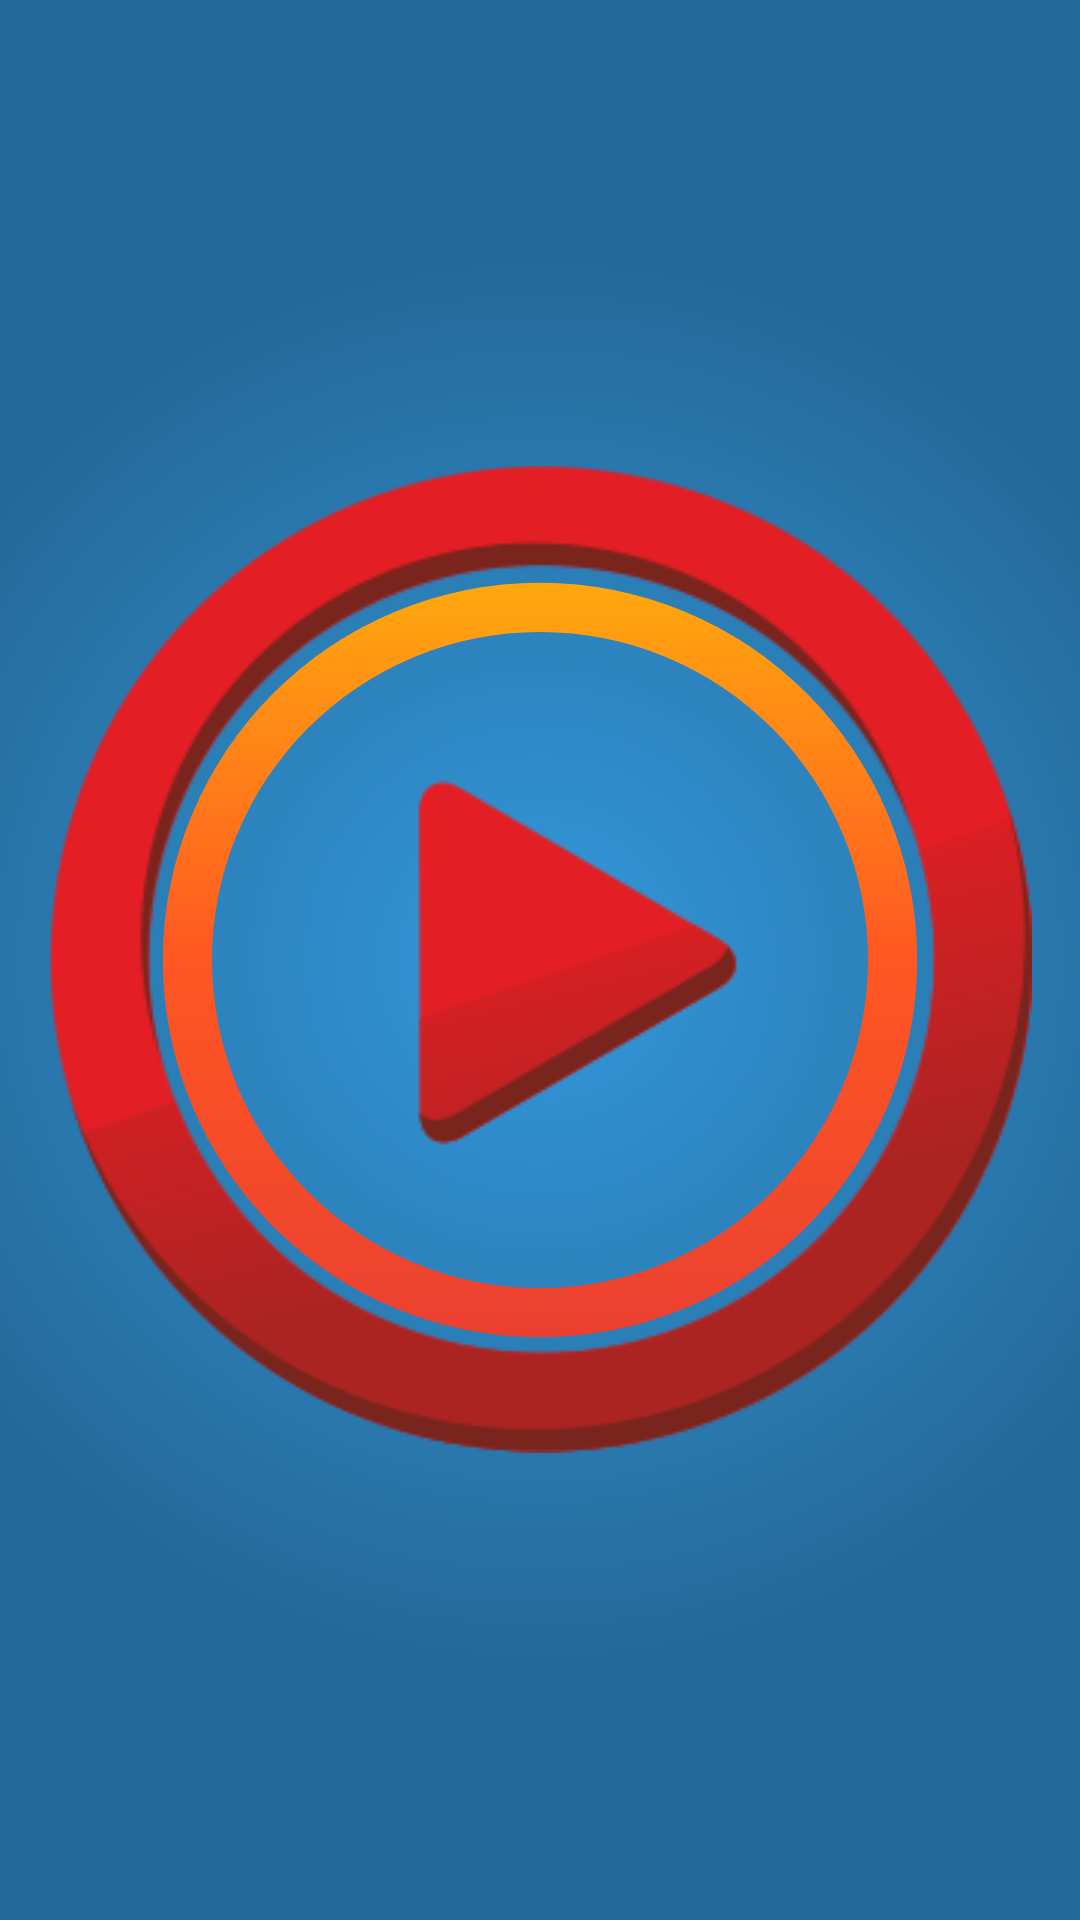

This screen was rendered from an Android layout file. Write that file and the resources it references.
<!-- AndroidManifest.xml: application theme AppTheme -->
<!-- res/layout/activity_main.xml -->
<?xml version="1.0" encoding="utf-8"?>
<RelativeLayout xmlns:android="http://schemas.android.com/apk/res/android"
    xmlns:tools="http://schemas.android.com/tools"
    android:id="@+id/activity_main"
    android:layout_width="match_parent"
    android:layout_height="match_parent"
    android:paddingBottom="@dimen/activity_vertical_margin"
    android:paddingLeft="@dimen/activity_horizontal_margin"
    android:paddingRight="@dimen/activity_horizontal_margin"
    android:paddingTop="@dimen/activity_vertical_margin"
    android:background="@drawable/background_gradient"
    tools:context="com.example.ultim.radio5.MainActivity">


    <ImageButton
        android:id="@+id/imageButtonPlay"
        style="@style/CustomPlayButton"
        android:layout_centerHorizontal="true"
        android:layout_centerVertical="true"
        android:onClick="onClick (MainActivity)" />

    <ImageButton
        android:id="@+id/imageButtonStop"
        style="@style/CustomStopButton"
        android:layout_centerHorizontal="true"
        android:layout_centerVertical="true"
        android:visibility="gone" />

    <ProgressBar
        android:id="@+id/progress"
        android:layout_width="wrap_content"
        android:layout_height="match_parent"
        android:layout_alignParentBottom="true"
        android:layout_alignParentEnd="true"
        android:layout_alignParentStart="true"
        android:layout_alignParentTop="true"
        android:indeterminateDrawable="@drawable/custom_progressbar"
        android:indeterminateOnly="true"
        android:layout_alignParentRight="true"
        android:layout_alignParentLeft="true" />

</RelativeLayout>
<!-- resources referenced by this layout -->
<resources>
  <dimen name="activity_horizontal_margin">16dp</dimen>
  <dimen name="activity_vertical_margin">16dp</dimen>
  <!-- drawable background_gradient (drawable) -->
  <?xml version="1.0" encoding="utf-8"?>
  <shape
      xmlns:android="http://schemas.android.com/apk/res/android"
      android:shape="rectangle">
      <gradient
          android:type="radial"
          android:gradientRadius="700"
          android:startColor="#3498DC"
          android:endColor="#246A99">
      </gradient>
  </shape>
  <!-- drawable custom_progressbar (drawable) -->
  <?xml version="1.0" encoding="utf-8"?>
  <rotate xmlns:android="http://schemas.android.com/apk/res/android"
      android:fromDegrees="-90"
      android:toDegrees="1080"
      android:pivotX="50%"
      android:pivotY="50%"
      android:duration="1"
      >
      
  
      <shape
          android:shape="ring"
          android:innerRadiusRatio="3"
          android:thicknessRatio="20"
          android:useLevel="false"
          >
          <gradient
              android:startColor="#E53935"
              android:endColor="#FFC107"
              android:centerColor="#FF5722"
              />
      </shape>
  
  </rotate>
  <style name="CustomPlayButton">
          <item name="android:layout_width">wrap_content</item>
          <item name="android:layout_height">wrap_content</item>
          <item name="android:background">@drawable/play_button_selector</item>
      </style>
  <style name="CustomStopButton">
          <item name="android:layout_width">wrap_content</item>
          <item name="android:layout_height">wrap_content</item>
          <item name="android:background">@drawable/stop_button_selector</item>
      </style>
  <style name="AppTheme" parent="Theme.AppCompat.Light.NoActionBar">
          
          <item name="android:windowNoTitle">true</item>
          <item name="colorPrimary">@color/colorPrimary</item>
          <item name="colorPrimaryDark">@color/colorPrimaryDark</item>
          <item name="colorAccent">@color/colorAccent</item>
      </style>
  <!-- drawable play_button_selector (drawable) -->
  <?xml version="1.0" encoding="utf-8"?>
  <selector xmlns:android="http://schemas.android.com/apk/res/android">
      <item android:state_pressed="true" android:drawable="@drawable/play_click" />
      <item android:drawable="@drawable/play" />
  </selector>
  <!-- drawable stop_button_selector (drawable) -->
  <?xml version="1.0" encoding="utf-8"?>
  <selector xmlns:android="http://schemas.android.com/apk/res/android">
      <item android:state_pressed="true" android:drawable="@drawable/stop_click" />
      <item android:drawable="@drawable/stop" />
  </selector>
  <color name="colorPrimary">#3F51B5</color>
  <color name="colorPrimaryDark">#303F9F</color>
  <color name="colorAccent">#ff4081</color>
  <!-- drawable play_click: png bitmap (drawable, 24154 bytes) -->
  <!-- drawable play: png bitmap (drawable, 20217 bytes) -->
  <!-- drawable stop_click: png bitmap (drawable, 25508 bytes) -->
  <!-- drawable stop: png bitmap (drawable, 18927 bytes) -->
</resources>
